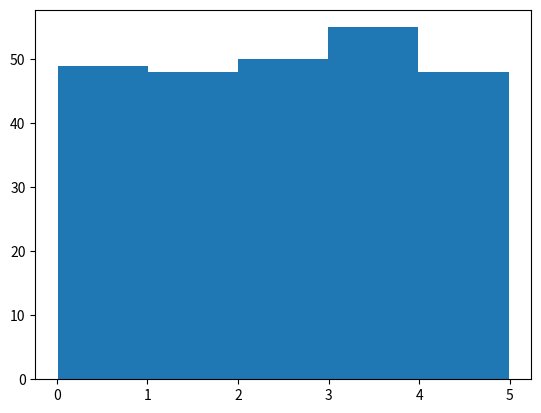

Generate this figure with matplotlib:
## Histogram
## https://www.w3schools.com/python/python_ml_mean_median_mode.asp
## https://machinelearningmastery.com/start-here/

import numpy
import matplotlib.pyplot as plt

x = numpy.random.uniform(0.0, 5.0, 250)
plt.hist(x, 5)
plt.show()

# ~ y = numpy.random.uniform(0.0, 5.0, 100000)
# ~ plt.hist(y, 100)
# ~ plt.show()
